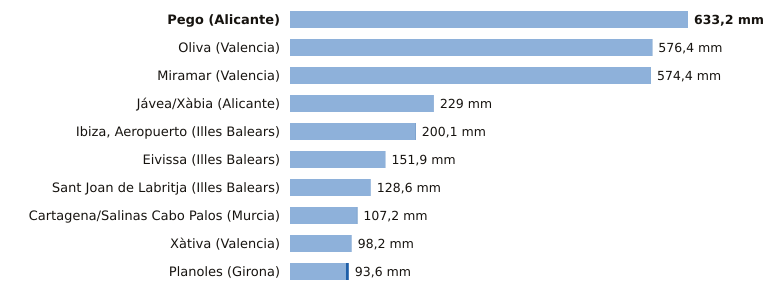

The table this chart was drawn from, first rows:
estacion, provincia, indicativo, mm_6_dias_anteriores, mm_hoy, mm_7_dias, horas_de_hoy
Pego, Alicante, 8057C, 633.2, 0.0, 633.2, 1
Oliva, Valencia, 8058X, 575.9, 0.5, 576.4, 2
Miramar, Valencia, 8058Y, 574.2, 0.2, 574.4, 2
Jávea/Xàbia, Alicante, 8050X, 228.8, 0.2, 229.0, 2
Ibiza, Aeropuerto, Illes Balears, B954, 199.3, 0.8, 200.1, 2
Eivissa, Illes Balears, B957, 151.8, 0.1, 151.9, 2
Sant Joan de Labritja, Illes Balears, B908X, 128.6, 0.0, 128.6, 1
Cartagena/Salinas Cabo Palos, Murcia, 7019X, 106.2, 1.0, 107.2, 1
Xàtiva, Valencia, 8293X, 98.0, 0.2, 98.2, 2
Planoles, Girona, 0320I, 89.0, 4.6, 93.6, 2
